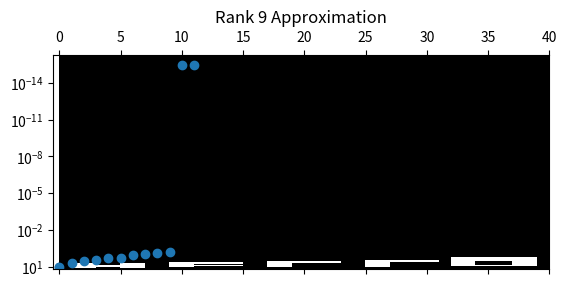

This chart was generated by the following Python code:
"""
Exercise 3 from Lecture 9
"""

import numpy as np
import matplotlib.pyplot as plt

'''
Part (a) - Create "HELLO" matrix with 1's and 0's
'''

A = np.zeros((15,40))

def vertical (matrix, row, col):
    matrix[row:row+8][:,col:col+2] = 1
    return matrix

def horizontal (matrix, row, col):
    matrix[row:row+2][:,col:col+6] = 1
    return matrix

# Letter H

A = vertical(A,1,1)
A = horizontal(A,4,1)
A = vertical(A,1,5)

# Letter E

A = vertical(A,2,9)
A = horizontal(A,2,9)
A = horizontal(A,5,9)
A = horizontal(A,8,9)

# Letter L

A = vertical(A,3,17)
A = horizontal(A,9,17)

# Letter L

A = vertical(A,4,25)
A = horizontal(A,10,25)

# Letter O

A = vertical(A,5,32)
A = horizontal(A,5,32)
A = horizontal(A,11,32)
A = vertical(A,5,37)

plt.spy(A)
plt.show()

'''
Part (b) - SVD
'''

U,S,V = np.linalg.svd(A)

plt.scatter(x=range(15),y=S)
plt.title("Singular Values (linear scale)")
plt.show()

plt.semilogy(S, marker = "o", linestyle = "None")
plt.title("Singular Values (log scale)")
plt.show()

'''
Part (c) - Low Rank Approximations
'''

def low_rank_approx(M,rank):
    U,S,V = np.linalg.svd(M)
    X = np.zeros(M.shape)
    for idx, (u,v) in enumerate(zip(U.T,V)):
        if idx > rank: return X
        X += S[idx]*np.outer(u,v)
    return X

# Rank 1 Approximation
X1 = low_rank_approx(A,1)
plt.pcolor(np.flipud(X1), cmap = 'gray')
plt.title("Rank 1 Approximation")
plt.show()
    
# Rank 3 Approximation
X3 = low_rank_approx(A,3)
plt.pcolor(np.flipud(X3), cmap = 'gray')
plt.title("Rank 3 Approximation")
plt.show()

# Rank 5 Approximation
X5 = low_rank_approx(A,5)
plt.pcolor(np.flipud(X5), cmap = 'gray')
plt.title("Rank 5 Approximation")
plt.show()

# Rank 7 Approximation
X7 = low_rank_approx(A,7)
plt.pcolor(np.flipud(X7), cmap = 'gray')
plt.title("Rank 7 Approximation")
plt.show()

# Rank 9 Approximation
X9 = low_rank_approx(A,9)
plt.pcolor(np.flipud(X9), cmap = 'gray')
plt.title("Rank 9 Approximation")
plt.show()